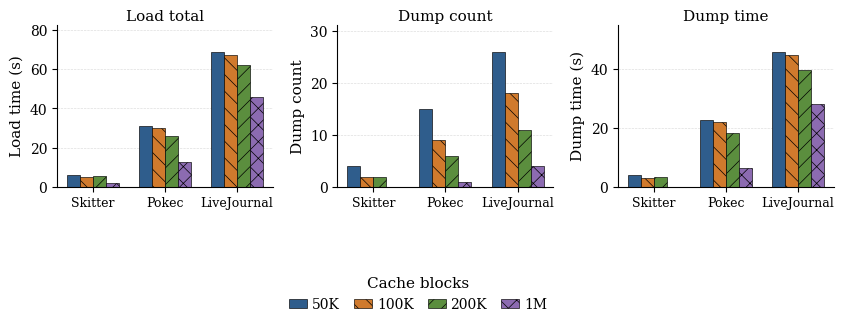

Write the Python code that produced this figure.
#!/usr/bin/env python3
"""Plot cache block threshold ablation."""

from pathlib import Path

import matplotlib.pyplot as plt
import numpy as np


DATASETS = ["Skitter", "Pokec", "LiveJournal"]
THRESHOLDS = ["50K", "100K", "200K", "1M"]

LOAD_TOTAL = {
    "Skitter": np.array([6.35757, 5.36125, 5.37699, 2.09253]),
    "Pokec": np.array([31.1605, 30.2686, 25.8533, 12.9108]),
    "LiveJournal": np.array([68.8927, 67.2249, 62.3618, 45.7485]),
}

DUMP_COUNT = {
    "Skitter": np.array([4, 2, 2, 0]),
    "Pokec": np.array([15, 9, 6, 1]),
    "LiveJournal": np.array([26, 18, 11, 4]),
}

DUMP_TIME = {
    "Skitter": np.array([4.15649, 3.21872, 3.23771, 0.0]),
    "Pokec": np.array([22.7535, 22.1251, 18.1303, 6.50174]),
    "LiveJournal": np.array([45.7643, 44.592, 39.5339, 28.1591]),
}


def set_paper_style():
    plt.rcParams.update(
        {
            "font.family": "serif",
            "font.serif": ["Times New Roman", "Times", "DejaVu Serif"],
            "font.size": 11,
            "axes.labelsize": 11,
            "axes.titlesize": 11,
            "xtick.labelsize": 9,
            "ytick.labelsize": 10,
            "legend.fontsize": 10,
            "pdf.fonttype": 42,
            "ps.fonttype": 42,
            "axes.linewidth": 0.8,
            "xtick.major.width": 0.8,
            "ytick.major.width": 0.8,
            "hatch.linewidth": 0.5,
        }
    )


def grouped_bars(ax, data, ylabel):
    x = np.arange(len(DATASETS))
    width = 0.18
    colors = ["#2F5D8C", "#D07A2D", "#5B8E3E", "#8C6BB1"]
    hatches = ["", "\\\\", "//", "xx"]
    handles = []

    for i, threshold in enumerate(THRESHOLDS):
        values = np.array([data[d][i] for d in DATASETS], dtype=float)
        bars = ax.bar(
            x + (i - 1.5) * width,
            values,
            width,
            label=threshold,
            color=colors[i],
            hatch=hatches[i],
            edgecolor="black",
            linewidth=0.45,
        )
        handles.append(bars[0])

    max_value = max(max(data[d]) for d in DATASETS)
    ax.set_ylim(0, max_value * 1.20 if max_value > 0 else 1)
    ax.set_ylabel(ylabel)
    ax.set_xticks(x)
    ax.set_xticklabels(DATASETS, rotation=0, ha="center")
    ax.grid(axis="y", linestyle="--", linewidth=0.45, alpha=0.45)
    ax.set_axisbelow(True)

    for spine in ["top", "right"]:
        ax.spines[spine].set_visible(False)

    return handles


def plot(output_dir: Path):
    set_paper_style()
    output_dir.mkdir(parents=True, exist_ok=True)

    fig, axes = plt.subplots(1, 3, figsize=(8.4, 2.85), sharex=False)

    handles = grouped_bars(axes[0], LOAD_TOTAL, "Load time (s)")
    axes[0].set_title("Load total", pad=3)

    grouped_bars(axes[1], DUMP_COUNT, "Dump count")
    axes[1].set_title("Dump count", pad=3)

    grouped_bars(axes[2], DUMP_TIME, "Dump time (s)")
    axes[2].set_title("Dump time", pad=3)

    fig.legend(
        handles,
        THRESHOLDS,
        title="Cache blocks",
        ncol=4,
        frameon=False,
        loc="upper center",
        bbox_to_anchor=(0.5, 0.02),
        columnspacing=1.0,
        handlelength=1.3,
        handletextpad=0.35,
    )

    fig.subplots_adjust(left=0.07, right=0.995, top=0.86, bottom=0.29, wspace=0.30)
    fig.savefig(output_dir / "ablation_cache_block_threshold.pdf", bbox_inches="tight", pad_inches=0.01)
    fig.savefig(output_dir / "ablation_cache_block_threshold.png", dpi=600, bbox_inches="tight", pad_inches=0.01)


if __name__ == "__main__":
    plot(Path("results/figures"))
